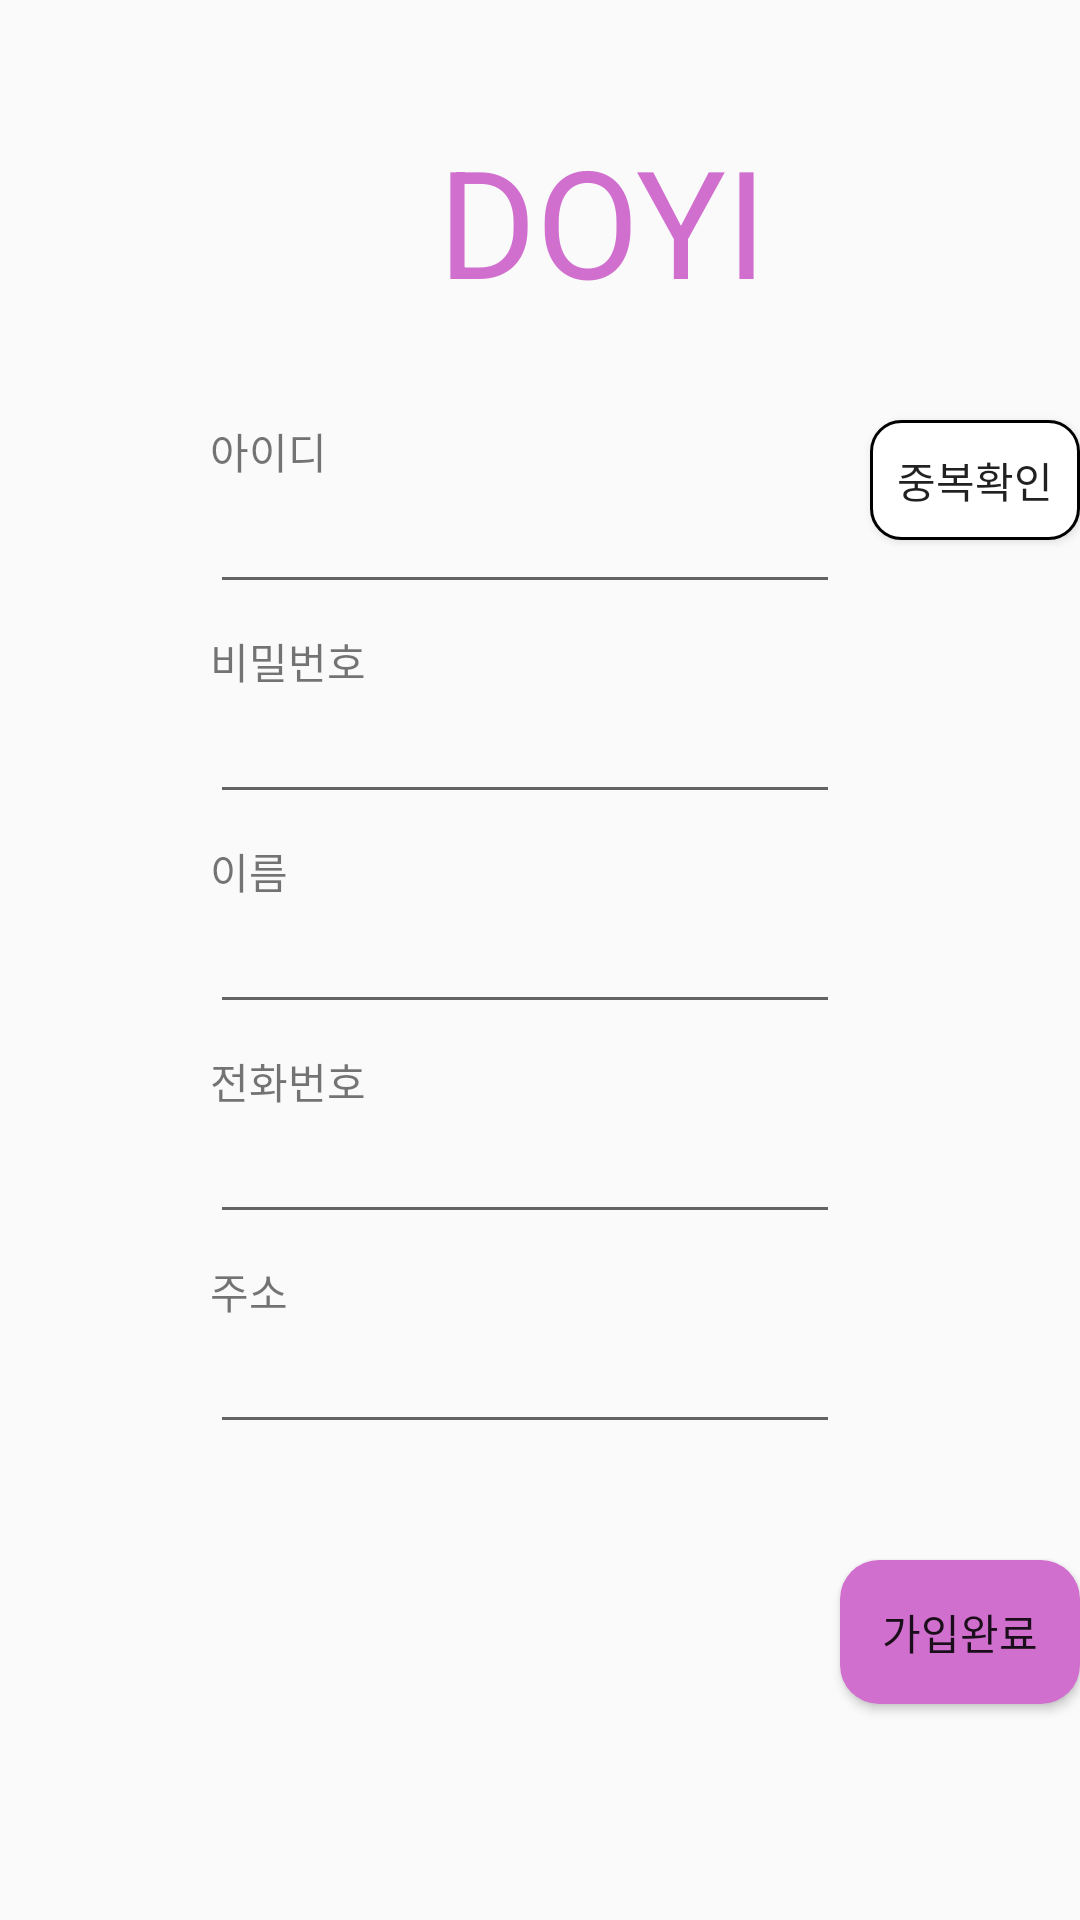

Android layout source for this screen:
<!-- AndroidManifest.xml: application theme Theme.AppCompat.Light.NoActionBar -->
<!-- res/layout/activity_signup.xml -->
<?xml version="1.0" encoding="utf-8"?>
<FrameLayout
    xmlns:android="http://schemas.android.com/apk/res/android"
    xmlns:tools="http://schemas.android.com/tools"
    android:layout_width="match_parent"
    android:layout_height="match_parent">


    <TextView
        android:id="@+id/textView"
        android:layout_width="wrap_content"
        android:layout_height="wrap_content"
        android:layout_alignParentStart="true"
        android:layout_alignParentTop="true"
        android:layout_centerHorizontal="true"
        android:layout_marginStart="146dp"
        android:layout_marginTop="40dp"
        android:text="DOYI"
        android:textAlignment="textEnd"
        android:textColor="#D16FCF"
        android:textSize="50dp"
        android:textStyle="normal" />

    <EditText
        android:id="@+id/id_edittext"
        android:layout_width="wrap_content"
        android:layout_height="wrap_content"
        android:layout_marginLeft="70dp"
        android:layout_marginTop="160dp"
        android:ems="10"
        android:textSize="18sp"
        tools:ignore="TouchTargetSizeCheck,SpeakableTextPresentCheck" />

    <TextView
        android:id="@+id/textView2"
        android:layout_width="wrap_content"
        android:layout_height="wrap_content"
        android:layout_marginLeft="70dp"
        android:layout_marginTop="140dp"
        android:text="아이디" />


    <Button
        android:id="@+id/button2"
        android:layout_width="70dp"
        android:layout_height="40dp"
        android:layout_marginLeft="290dp"
        android:layout_marginTop="140dp"
        android:background="@drawable/background_color"
        android:text="중복확인"
        android:textSize="14sp"
        tools:ignore="TouchTargetSizeCheck" />


    <EditText
        android:id="@+id/password_edittext"
        android:layout_width="wrap_content"
        android:layout_height="wrap_content"
        android:layout_marginLeft="70dp"
        android:layout_marginTop="230dp"
        android:ems="10"
        android:inputType="numberPassword"
        tools:ignore="SpeakableTextPresentCheck,TouchTargetSizeCheck" />

    <TextView
        android:id="@+id/textView3"
        android:layout_width="wrap_content"
        android:layout_height="wrap_content"
        android:layout_marginLeft="70dp"
        android:layout_marginTop="210dp"
        android:text="비밀번호" />


    <EditText
        android:id="@+id/name_edittext"
        android:layout_width="wrap_content"
        android:layout_height="wrap_content"
        android:layout_marginLeft="70dp"
        android:layout_marginTop="300dp"
        android:ems="10"
        android:inputType="textPersonName"
        tools:ignore="TouchTargetSizeCheck,SpeakableTextPresentCheck" />

    <TextView
        android:id="@+id/textView4"
        android:layout_width="wrap_content"
        android:layout_height="wrap_content"
        android:layout_marginLeft="70dp"
        android:layout_marginTop="280dp"
        android:text="이름" />


    <EditText
        android:id="@+id/phone_edittext"
        android:layout_width="wrap_content"
        android:layout_height="wrap_content"
        android:layout_marginLeft="70dp"
        android:layout_marginTop="370dp"
        android:ems="10"
        android:inputType="phone"
        tools:ignore="TouchTargetSizeCheck,SpeakableTextPresentCheck" />



    <TextView
        android:id="@+id/textView5"
        android:layout_width="wrap_content"
        android:layout_height="wrap_content"
        android:layout_marginLeft="70dp"
        android:layout_marginTop="350dp"
        android:text="전화번호" />

    <EditText
        android:id="@+id/address_edittext"
        android:layout_width="wrap_content"
        android:layout_height="wrap_content"
        android:layout_marginLeft="70dp"
        android:layout_marginTop="440dp"
        android:ems="10"
        android:inputType="textPostalAddress"
        tools:ignore="SpeakableTextPresentCheck,TouchTargetSizeCheck" />



    <TextView
        android:id="@+id/textView6"
        android:layout_width="wrap_content"
        android:layout_height="wrap_content"
        android:layout_marginLeft="70dp"
        android:layout_marginTop="420dp"
        android:text="주소" />

    <Button
        android:id="@+id/btn_signup_completed"
        android:onClick="btnsignup"
        android:layout_width="wrap_content"
        android:layout_height="wrap_content"
        android:layout_marginLeft="280dp"
        android:layout_marginTop="520dp"
        android:background="@drawable/signup_button_design"
        android:text="가입완료" />

</FrameLayout >
<!-- resources referenced by this layout -->
<resources>
  <!-- drawable background_color (drawable) -->
  <?xml version="1.0" encoding="utf-8"?>
      <shape xmlns:android="http://schemas.android.com/apk/res/android"
          android:padding="10dp"
          android:shape="rectangle" >
          <solid android:color="@color/white" />   
  
          <stroke
              android:width="1dp"
              android:color="@color/black" /> 
  
          <corners
              android:topLeftRadius="10dp"
              android:topRightRadius="10dp"
              android:bottomLeftRadius="10dp"
              android:bottomRightRadius="10dp"  /> 
  
      </shape>
  <!-- drawable signup_button_design (drawable) -->
  <?xml version="1.0" encoding="utf-8"?>
  <shape xmlns:android="http://schemas.android.com/apk/res/android"
      android:padding="10dp"
      android:shape="rectangle" >
      <solid android:color="#D16FCF" />  
  
      <corners
          android:bottomLeftRadius="13dp"
          android:bottomRightRadius="13dp"
          android:topLeftRadius="13dp"
          android:topRightRadius="13dp" />
  
  </shape>
  <!-- not gathered from this repository: default colours our renderer supplied (Android Studio template values) -->
  <color name="black">#FF000000</color>
  <color name="white">#FFFFFFFF</color>
</resources>
